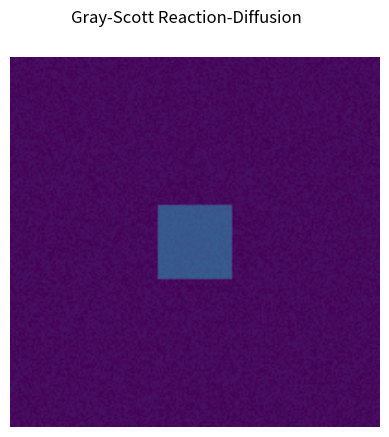

Python code for this plot:
# Body patterns of living things
import numpy as np
import matplotlib.pyplot as plt
from matplotlib.animation import FuncAnimation

# ----- parameters -----
size = 200
Du, Dv = 0.16, 0.08  # diffusion parameter
F, k = 0.060, 0.062  # Gray-Scott parameter

# ----- initial -----
U = np.ones((size, size))
V = np.zeros((size, size))

# insert V
r = 20
U[size//2 - r:size//2 + r, size//2 - r:size//2 + r] = 0.50
V[size//2 - r:size//2 + r, size//2 - r:size//2 + r] = 0.25

# noize
U += 0.05 * np.random.random((size, size))
V += 0.05 * np.random.random((size, size))

# ----- update function -----
def laplacian(Z):
    return (
        -4*Z
        + np.roll(Z, (0, -1), (0, 1))
        + np.roll(Z, (0, 1), (0, 1))
        + np.roll(Z, (-1, 0), (0, 1))
        + np.roll(Z, (1, 0), (0, 1))
    )

def update(frame):
    global U, V
    for _ in range(10):
        Lu, Lv = laplacian(U), laplacian(V)
        UVV = U * V * V
        U += (Du * Lu - UVV + F * (1 - U)) * 1.0
        V += (Dv * Lv + UVV - (F + k) * V) * 1.0
    im.set_data(V)
    return [im]

# ----- visualize -----
fig, ax = plt.subplots()
im = ax.imshow(V, interpolation='bilinear', vmin=0, vmax=1)
ax.set_axis_off()
fig.suptitle("Gray-Scott Reaction-Diffusion")

anim = FuncAnimation(fig, update, frames=200, interval=10)
plt.show()